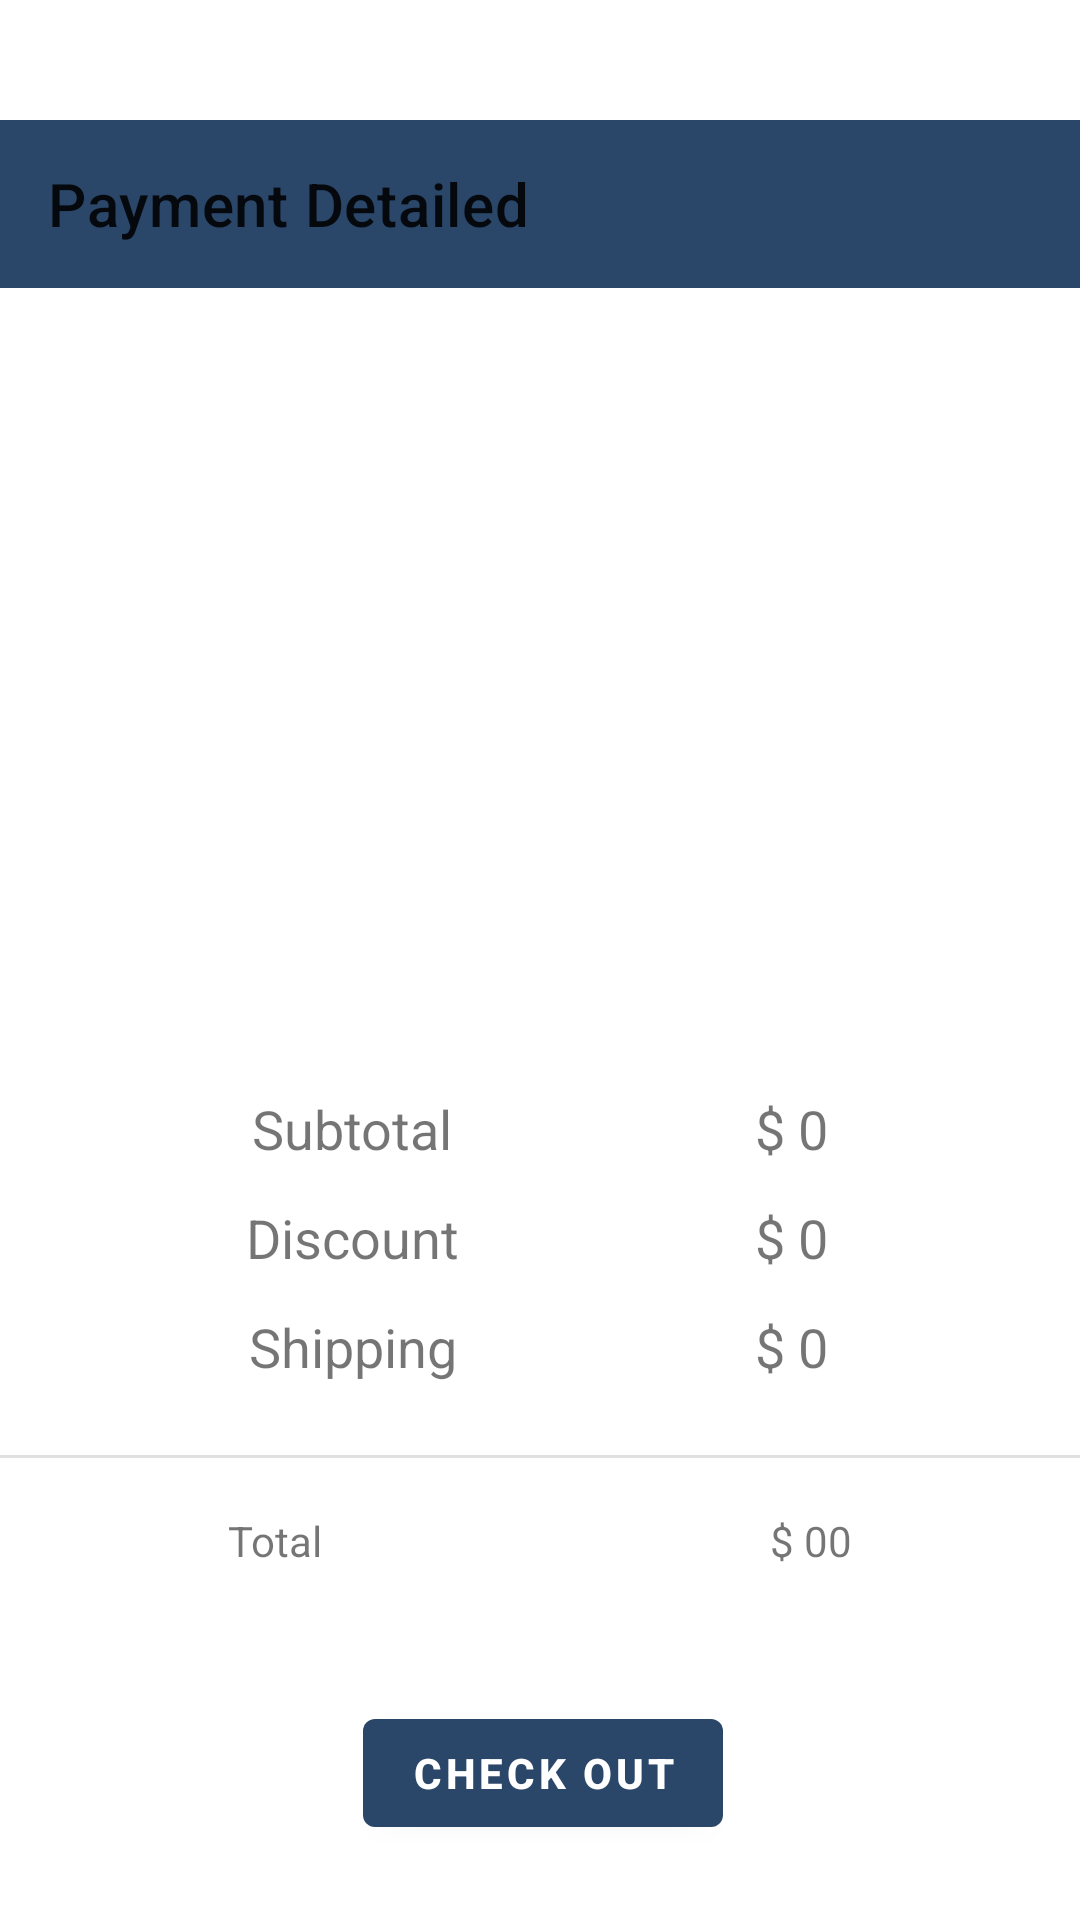

This screen was rendered from an Android layout file. Write that file and the resources it references.
<!-- AndroidManifest.xml: application theme Theme.GrocerylK -->
<!-- res/layout/activity_payment.xml -->
<?xml version="1.0" encoding="utf-8"?>
<androidx.constraintlayout.widget.ConstraintLayout xmlns:android="http://schemas.android.com/apk/res/android"
    xmlns:app="http://schemas.android.com/apk/res-auto"
    xmlns:tools="http://schemas.android.com/tools"
    android:layout_width="match_parent"
    android:layout_height="match_parent"
    tools:context=".PaymentActivity">

    <androidx.appcompat.widget.Toolbar
        android:id="@+id/payment_toolbar"
        android:background="@color/purple_500"
        android:layout_width="match_parent"
        android:layout_height="wrap_content"
        android:layout_marginTop="40dp"
        app:layout_constraintEnd_toEndOf="parent"
        app:layout_constraintHorizontal_bias="0.0"
        app:layout_constraintStart_toStartOf="parent"
        app:layout_constraintTop_toTopOf="parent"
        app:title="Payment Detailed"/>



    <ImageView
        android:id="@+id/imageView3"
        android:layout_width="340dp"
        android:layout_height="244dp"
        android:layout_marginTop="24dp"
        app:layout_constraintEnd_toEndOf="parent"
        app:layout_constraintHorizontal_bias="0.434"
        app:layout_constraintStart_toStartOf="parent"
        app:layout_constraintTop_toBottomOf="@+id/payment_toolbar"
        app:srcCompat="@drawable/card_prev" />

    <TextView
        android:id="@+id/textView12"
        android:layout_width="wrap_content"
        android:layout_height="wrap_content"
        android:layout_marginStart="84dp"
        android:text="Subtotal"
        android:textSize="18sp"
        app:layout_constraintStart_toStartOf="parent"
        app:layout_constraintTop_toBottomOf="@+id/imageView3" />

    <TextView
        android:id="@+id/textView14"
        android:layout_width="wrap_content"
        android:layout_height="wrap_content"
        android:layout_marginTop="12dp"
        android:text="Discount"
        android:textSize="18sp"
        app:layout_constraintEnd_toEndOf="@+id/textView12"
        app:layout_constraintStart_toStartOf="@+id/textView12"
        app:layout_constraintTop_toBottomOf="@+id/textView12" />

    <TextView
        android:id="@+id/textView15"
        android:layout_width="wrap_content"
        android:layout_height="wrap_content"
        android:layout_marginTop="12dp"
        android:text="Shipping"
        android:textSize="18sp"
        app:layout_constraintEnd_toEndOf="@+id/textView14"
        app:layout_constraintStart_toStartOf="@+id/textView14"
        app:layout_constraintTop_toBottomOf="@+id/textView14" />
    <TextView
        android:id="@+id/sub_total"
        android:layout_width="wrap_content"
        android:layout_height="wrap_content"
        android:layout_marginEnd="84dp"
        android:text="$ 0"
        android:textSize="18sp"
        app:layout_constraintEnd_toEndOf="parent"
        app:layout_constraintTop_toBottomOf="@+id/imageView3" />

    <TextView
        android:id="@+id/textView17"
        android:layout_width="wrap_content"
        android:layout_height="wrap_content"
        android:layout_marginTop="12dp"
        android:text="$ 0"
        android:textSize="18sp"
        app:layout_constraintEnd_toEndOf="@+id/sub_total"
        app:layout_constraintStart_toStartOf="@+id/sub_total"
        app:layout_constraintTop_toBottomOf="@+id/sub_total" />

    <TextView
        android:id="@+id/textView18"
        android:layout_width="wrap_content"
        android:layout_height="wrap_content"
        android:layout_marginTop="12dp"
        android:text="$ 0"
        android:textSize="18sp"
        app:layout_constraintEnd_toEndOf="@+id/textView17"
        app:layout_constraintStart_toStartOf="@+id/textView17"
        app:layout_constraintTop_toBottomOf="@+id/textView17" />

    <View
        android:id="@+id/divider5"
        android:layout_width="430dp"
        android:layout_height="1dp"
        android:layout_marginTop="24dp"
        android:background="?android:attr/listDivider"
        app:layout_constraintEnd_toEndOf="parent"
        app:layout_constraintStart_toStartOf="parent"
        app:layout_constraintTop_toBottomOf="@+id/textView15" />

    <TextView
        android:id="@+id/textView19"
        android:layout_width="wrap_content"
        android:layout_height="wrap_content"
        android:layout_marginStart="76dp"
        android:layout_marginTop="18dp"
        android:text="Total"
        app:layout_constraintStart_toStartOf="parent"
        app:layout_constraintTop_toBottomOf="@+id/divider5" />

    <TextView
        android:id="@+id/total_amt"
        android:layout_width="wrap_content"
        android:layout_height="wrap_content"
        android:layout_marginTop="18dp"
        android:layout_marginEnd="76dp"
        android:text="$ 00"
        app:layout_constraintEnd_toEndOf="parent"
        app:layout_constraintTop_toBottomOf="@+id/divider5" />

    <Button
        android:id="@+id/pay_btn"
        android:layout_width="wrap_content"
        android:layout_height="wrap_content"
        android:layout_marginTop="44dp"
        android:text="Check Out"
        android:textStyle="bold"
        android:textColor="@android:color/white"
        app:layout_constraintEnd_toEndOf="parent"
        app:layout_constraintHorizontal_bias="0.504"
        app:layout_constraintStart_toStartOf="parent"
        app:layout_constraintTop_toBottomOf="@+id/textView19" />

</androidx.constraintlayout.widget.ConstraintLayout>
<!-- resources referenced by this layout -->
<resources>
  <color name="purple_500">#2a4669</color>
  <style name="Theme.GrocerylK" parent="Theme.MaterialComponents.DayNight.NoActionBar">
          
          <item name="colorPrimary">@color/purple_500</item>
          <item name="colorPrimaryVariant">@color/purple_700</item>
          <item name="colorOnPrimary">@color/white</item>
          
          <item name="colorSecondary">@color/teal_200</item>
          <item name="colorSecondaryVariant">@color/teal_700</item>
          <item name="colorOnSecondary">@color/black</item>
          
          <item name="android:statusBarColor">?attr/colorPrimaryVariant</item>
          
      </style>
  <color name="purple_700">#082d59</color>
  <color name="white">#FFFFFFFF</color>
  <color name="teal_200">#041a36</color>
  <color name="teal_700">#00142b</color>
  <color name="black">#FF000000</color>
</resources>
